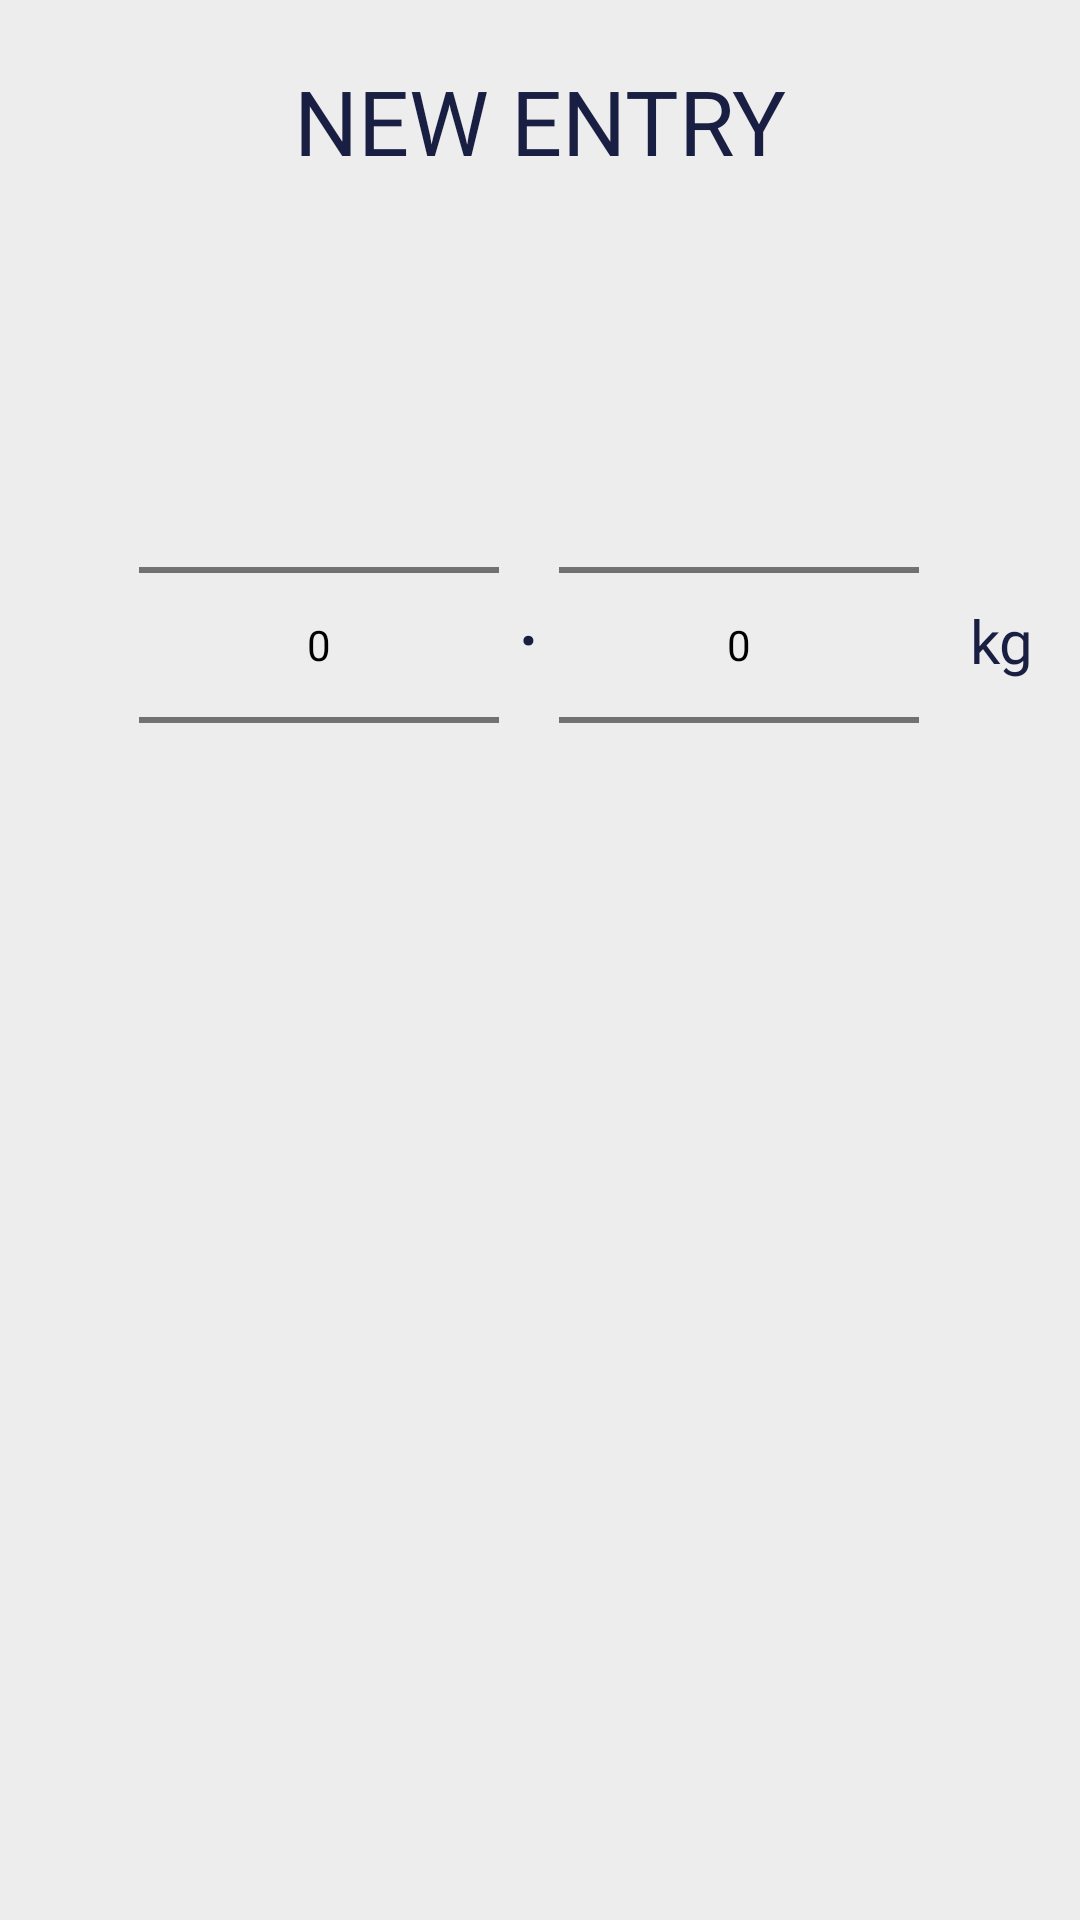

The Android layout XML behind this screen, and the referenced resources:
<!-- AndroidManifest.xml: application theme AppTheme -->
<!-- res/layout/dialogbox.xml -->
<?xml version="1.0" encoding="utf-8"?>
<RelativeLayout xmlns:android="http://schemas.android.com/apk/res/android"
    android:layout_width="match_parent" android:layout_height="match_parent"
    android:background="#EEEDED">
    <RelativeLayout
        android:layout_width="match_parent"
        android:layout_height="90dp"
        >
        <TextView
            android:layout_width="wrap_content"
            android:layout_height="wrap_content"
            android:layout_alignParentTop="true"
            android:text="NEW ENTRY"
            android:textColor="#181F42"
            android:textSize="30dp"
            android:layout_centerInParent="true"
            android:fontFamily="@font/alegreya_sans_bold"
            android:layout_marginTop="20dp"
            android:layout_marginLeft="80dp"/>
    </RelativeLayout>
    <TextView
        android:id="@+id/text1"
        android:layout_width="wrap_content"
        android:layout_height="wrap_content"
        android:text="kg"
        android:layout_toRightOf="@id/rel_target"
        android:textSize="20dp"
        android:textColor="#181F42"
        android:fontFamily="@font/alegreya_sans_bold"
        android:layout_marginTop="200dp"
        android:layout_marginLeft="10dp"/>
    <RelativeLayout
        android:id="@+id/rel_target"
        android:layout_width="267dp"
        android:layout_height="200dp"
        android:layout_centerHorizontal="true"
        android:layout_marginTop="125dp">
        <NumberPicker
            android:id="@+id/np_new_entry"
            android:layout_width="120dp"
            android:layout_height="wrap_content"
            android:theme="@style/AppTheme.Picker"
            />
        <TextView
            android:layout_width="20dp"
            android:layout_height="40dp"
            android:layout_toRightOf="@id/np_new_entry"
            android:id="@+id/dot"
            android:text="."
            android:textAlignment="center"
            android:layout_marginBottom="10dp"
            android:textColor="#181F42"
            android:textSize="30dp"
            android:layout_marginTop="58dp"/>
        <NumberPicker
            android:id="@+id/np_newEntry_grams"
            android:layout_width="120dp"
            android:layout_height="wrap_content"
            android:theme="@style/AppTheme.Picker"
            android:hint="Weight"
            android:layout_toRightOf="@id/dot"
            />
    </RelativeLayout>





</RelativeLayout>
<!-- resources referenced by this layout -->
<resources>
  <style name="AppTheme.Picker" parent="Theme.AppCompat.Light.NoActionBar">
          <item name="android:textColorPrimary">@android:color/black</item>
      </style>
  <style name="AppTheme" parent="Theme.AppCompat.Light.DarkActionBar">
          
          <item name="colorPrimary">@color/colorPrimary</item>
          <item name="colorPrimaryDark">@color/colorPrimaryDark</item>
          <item name="colorAccent">@color/colorAccent</item>
  
      </style>
  <!-- not gathered from this repository: default colours our renderer supplied (Android Studio template values) -->
  <color name="colorPrimary">#FF6200EE</color>
  <color name="colorPrimaryDark">#FF3700B3</color>
  <color name="colorAccent">#FF03DAC5</color>
</resources>
